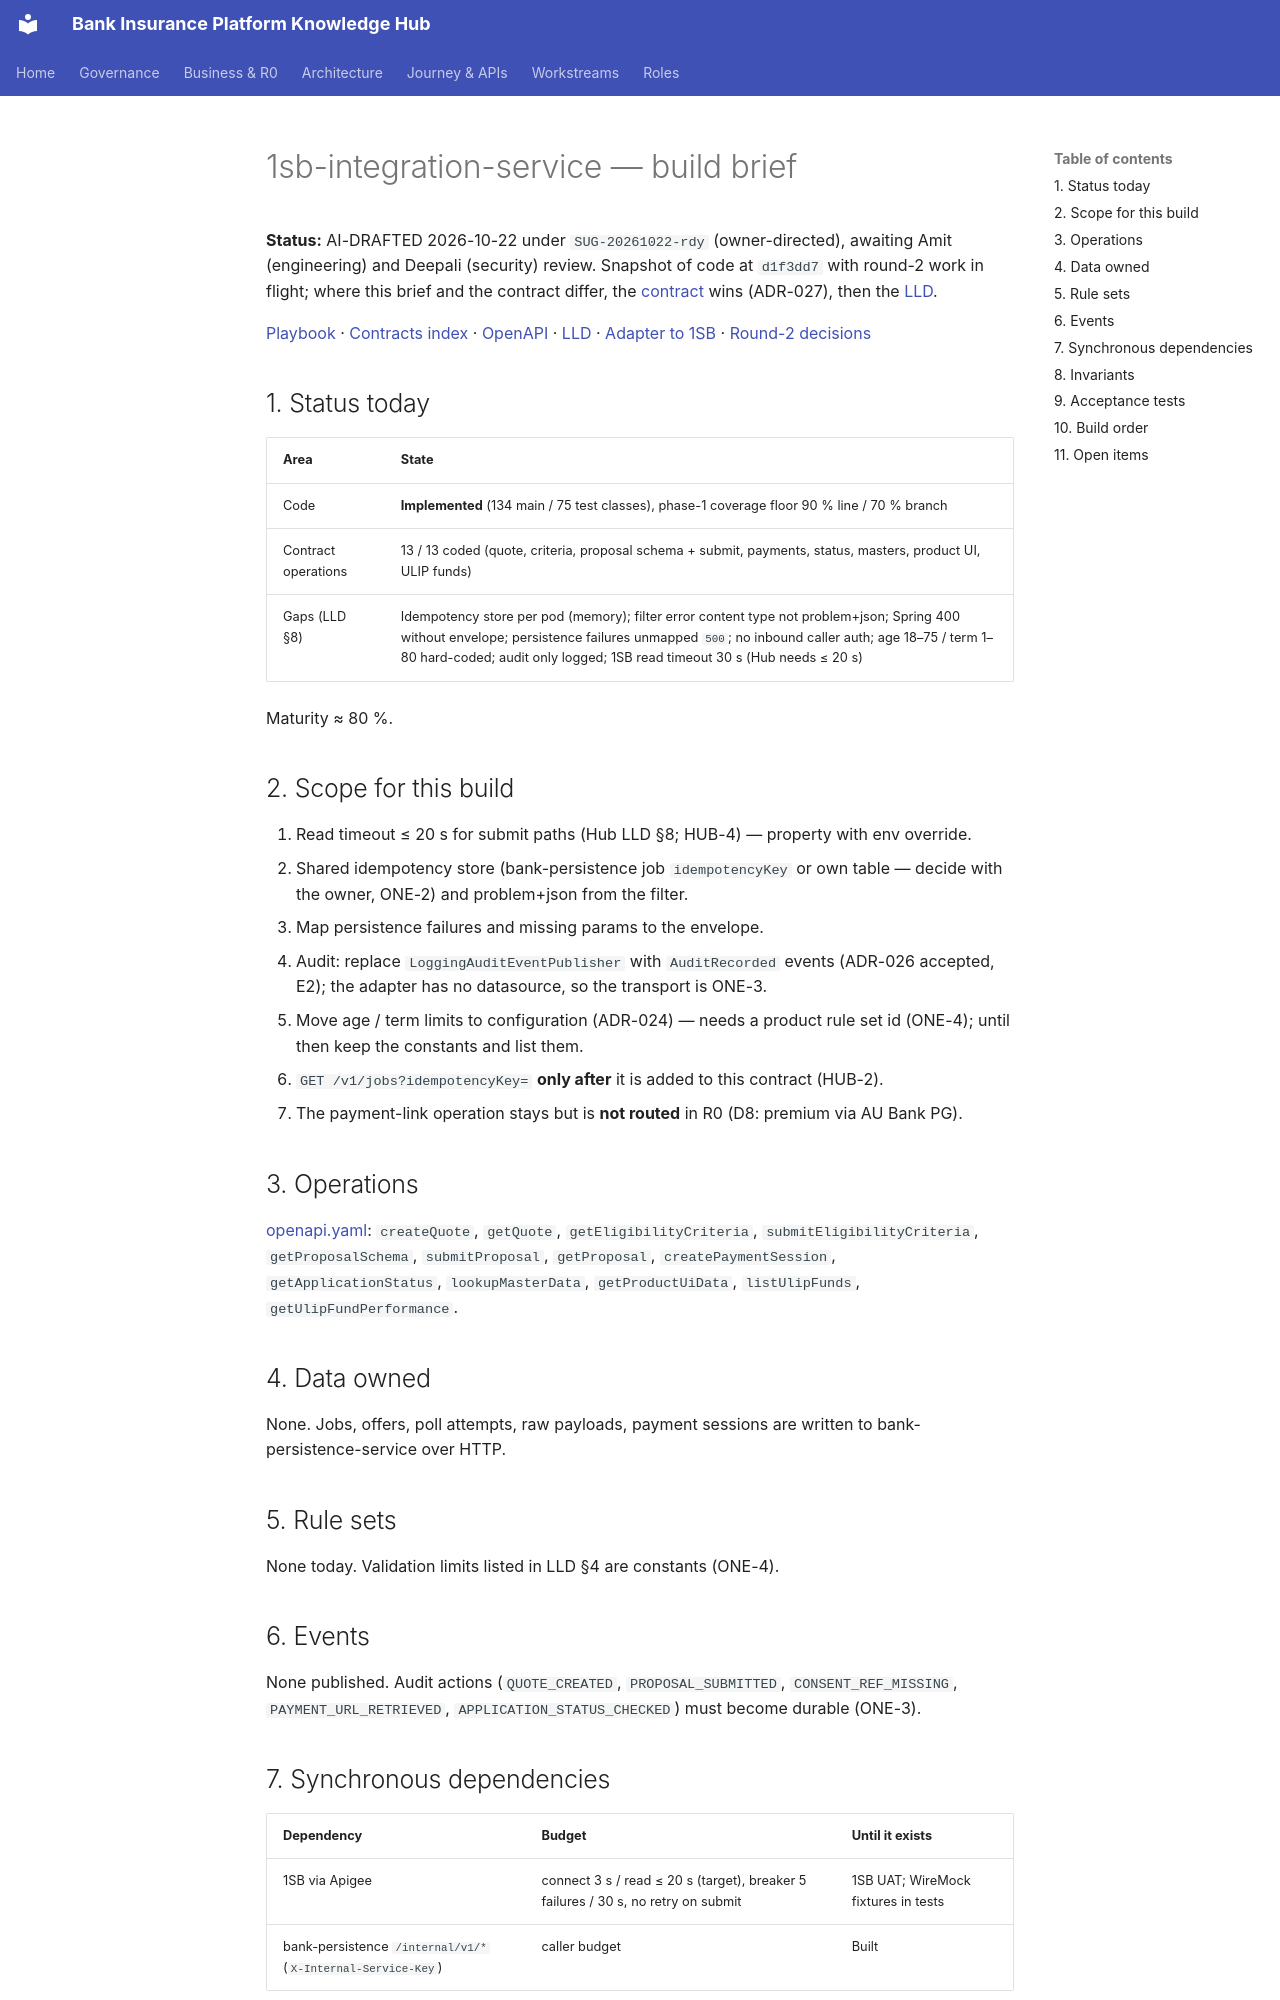

repository: Mahesh38/bank-insurance-platform · page: platform/contracts/1sb-integration-service/BUILD-BRIEF/index.html · generator: mkdocs

# 1sb-integration-service — build brief

**Status:** AI-DRAFTED 2026-10-22 under `SUG-20261022-rdy` (owner-directed), awaiting Amit (engineering) and Deepali (security) review.
Snapshot of code at `d1f3dd7` with round-2 work in flight; where this brief and the contract differ, the [contract](./openapi.yaml) wins (ADR-027), then the [LLD](./LLD.md).

[Playbook](../BUILD-PLAYBOOK.md) · [Contracts index](../README.md) · [OpenAPI](./openapi.yaml) · [LLD](./LLD.md) ·
[Adapter to 1SB](../../api-reference/interactions/onesb-adapter-to-1sb.md) · [Round-2 decisions](../../architecture-review/DECISIONS-2026-10-22.md)

## 1. Status today

| Area | State |
|---|---|
| Code | **Implemented** (134 main / 75 test classes), phase-1 coverage floor 90 % line / 70 % branch |
| Contract operations | 13 / 13 coded (quote, criteria, proposal schema + submit, payments, status, masters, product UI, ULIP funds) |
| Gaps (LLD §8) | Idempotency store per pod (memory); filter error content type not problem+json; Spring 400 without envelope; persistence failures unmapped `500`; no inbound caller auth; age 18–75 / term 1–80 hard-coded; audit only logged; 1SB read timeout 30 s (Hub needs ≤ 20 s) |

Maturity ≈ 80 %.

## 2. Scope for this build

1. Read timeout ≤ 20 s for submit paths (Hub LLD §8; HUB-4) — property with env override.
2. Shared idempotency store (bank-persistence job `idempotencyKey` or own table — decide with the
   owner, ONE-2) and problem+json from the filter.
3. Map persistence failures and missing params to the envelope.
4. Audit: replace `LoggingAuditEventPublisher` with `AuditRecorded` events (ADR-026 accepted, E2);
   the adapter has no datasource, so the transport is ONE-3.
5. Move age / term limits to configuration (ADR-024) — needs a product rule set id (ONE-4); until
   then keep the constants and list them.
6. `GET /v1/jobs?idempotencyKey=` **only after** it is added to this contract (HUB-2).
7. The payment-link operation stays but is **not routed** in R0 (D8: premium via AU Bank PG).

## 3. Operations

[openapi.yaml](./openapi.yaml): `createQuote`, `getQuote`, `getEligibilityCriteria`,
`submitEligibilityCriteria`, `getProposalSchema`, `submitProposal`, `getProposal`,
`createPaymentSession`, `getApplicationStatus`, `lookupMasterData`, `getProductUiData`,
`listUlipFunds`, `getUlipFundPerformance`.

## 4. Data owned

None. Jobs, offers, poll attempts, raw payloads, payment sessions are written to
bank-persistence-service over HTTP.

## 5. Rule sets

None today. Validation limits listed in LLD §4 are constants (ONE-4).

## 6. Events

None published. Audit actions (`QUOTE_CREATED`, `PROPOSAL_SUBMITTED`, `CONSENT_REF_MISSING`,
`PAYMENT_URL_RETRIEVED`, `APPLICATION_STATUS_CHECKED`) must become durable (ONE-3).
